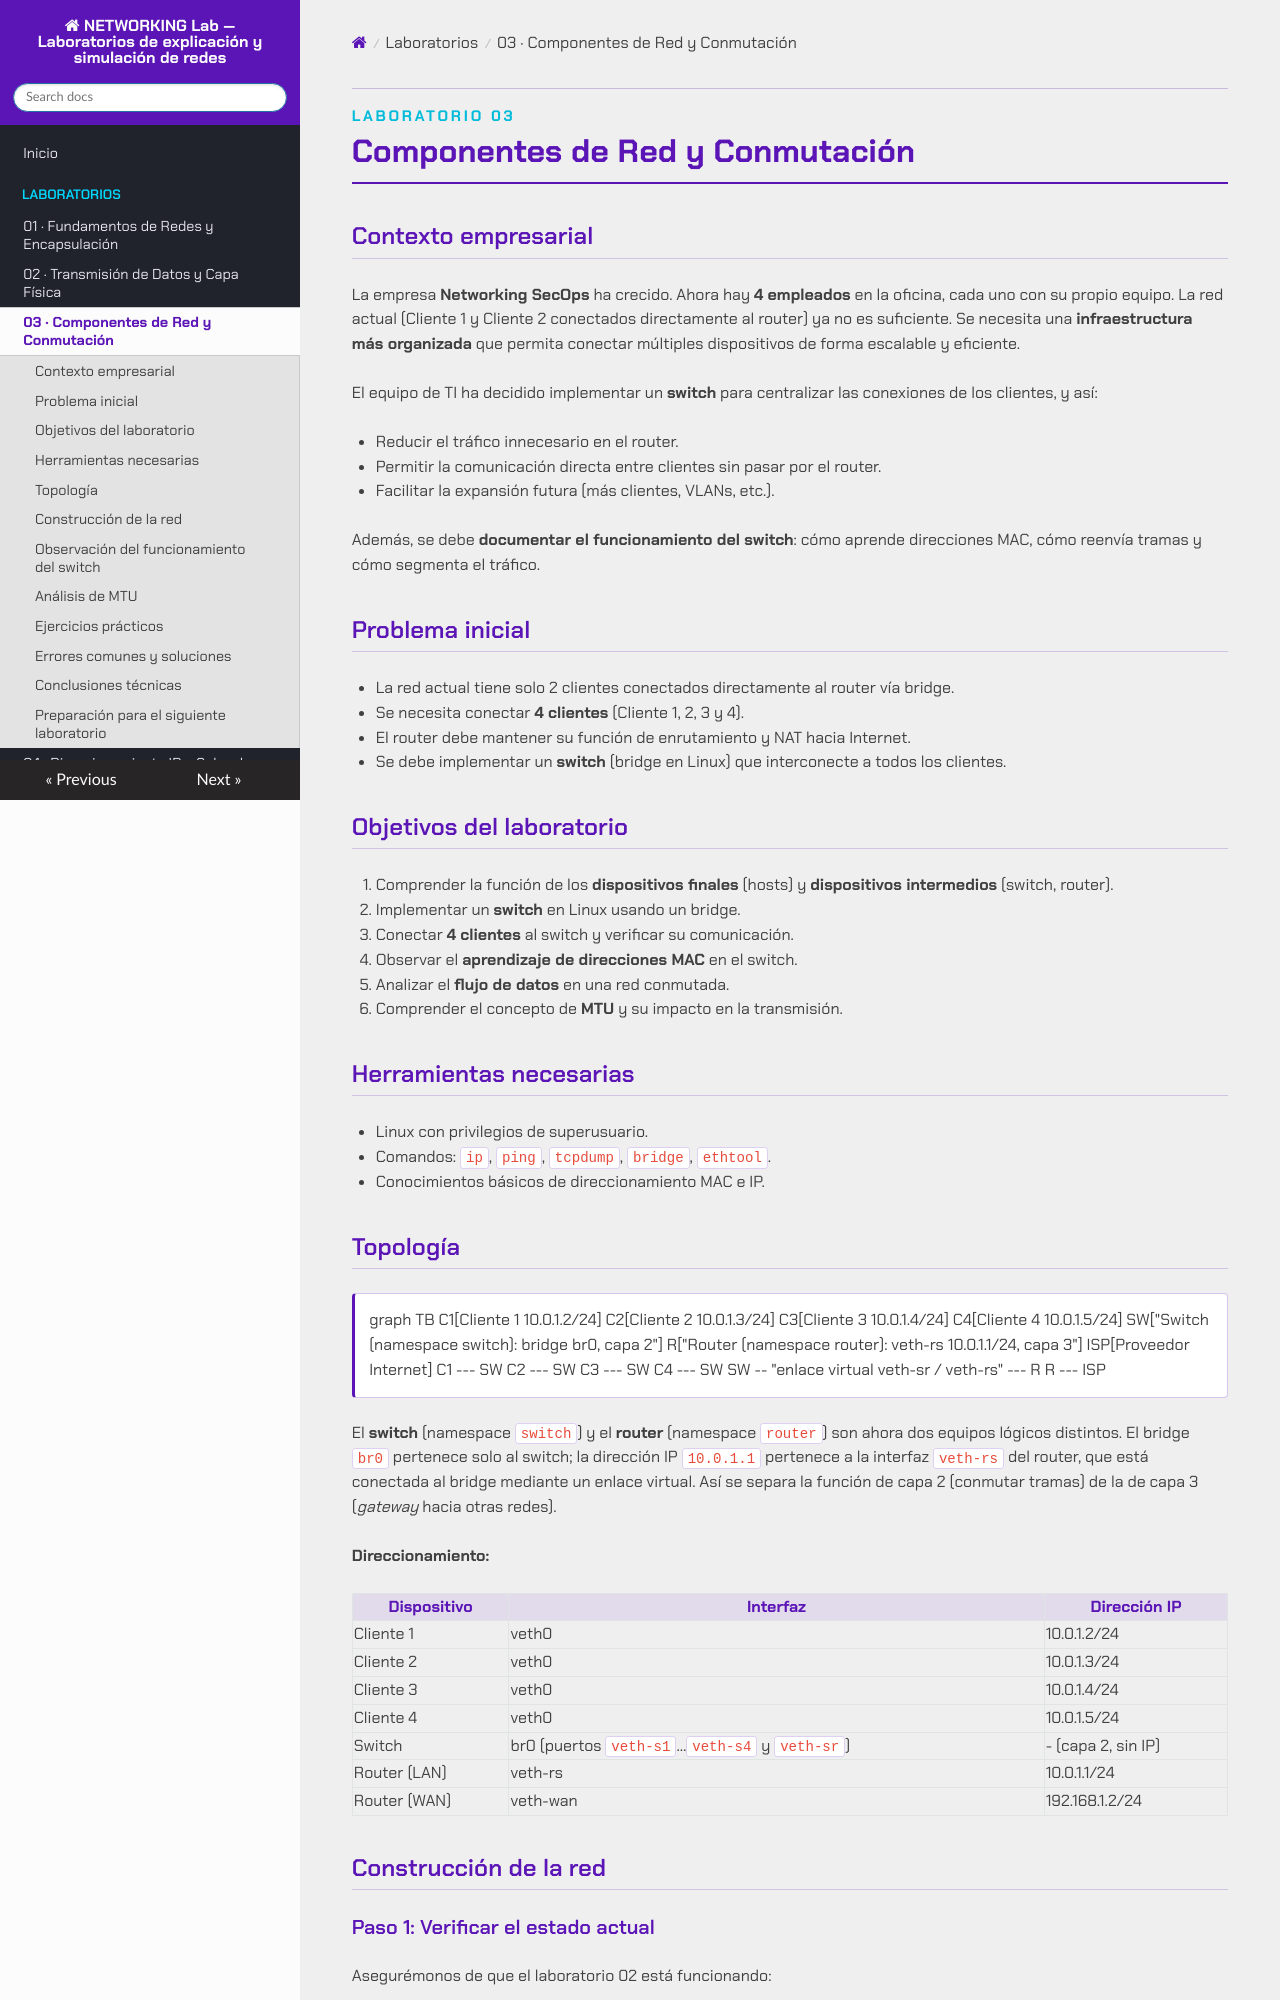

repository: asideloko/Networking-Lab · page: labs/lab-03/index.html · generator: mkdocs

<p class="tema-num">LABORATORIO 03</p>

# Componentes de Red y Conmutación

## Contexto empresarial

La empresa **Networking SecOps** ha crecido. Ahora hay **4 empleados** en la oficina, cada uno con su propio equipo. La red actual (Cliente 1 y Cliente 2 conectados directamente al router) ya no es suficiente. Se necesita una **infraestructura más organizada** que permita conectar múltiples dispositivos de forma escalable y eficiente.

El equipo de TI ha decidido implementar un **switch** para centralizar las conexiones de los clientes, y así: 

-   Reducir el tráfico innecesario en el router.
-   Permitir la comunicación directa entre clientes sin pasar por el router.
-   Facilitar la expansión futura (más clientes, VLANs, etc.).

Además, se debe **documentar el funcionamiento del switch**: cómo aprende direcciones MAC, cómo reenvía tramas y cómo segmenta el tráfico.

## Problema inicial

-   La red actual tiene solo 2 clientes conectados directamente al router vía bridge.
-   Se necesita conectar **4 clientes** (Cliente 1, 2, 3 y 4).
-   El router debe mantener su función de enrutamiento y NAT hacia Internet.
-   Se debe implementar un **switch** (bridge en Linux) que interconecte a todos los clientes.

## Objetivos del laboratorio

1.  Comprender la función de los **dispositivos finales** (hosts) y **dispositivos intermedios** (switch, router).
2.  Implementar un **switch** en Linux usando un bridge.
3.  Conectar **4 clientes** al switch y verificar su comunicación.
4.  Observar el **aprendizaje de direcciones MAC** en el switch.
5.  Analizar el **flujo de datos** en una red conmutada.
6.  Comprender el concepto de **MTU** y su impacto en la transmisión.

## Herramientas necesarias

-   Linux con privilegios de superusuario.
-   Comandos: `ip`, `ping`, `tcpdump`, `bridge`, `ethtool`.
-   Conocimientos básicos de direccionamiento MAC e IP.

## Topología

```mermaid
graph TB
    C1[Cliente 1 10.0.1.2/24]
    C2[Cliente 2 10.0.1.3/24]
    C3[Cliente 3 10.0.1.4/24]
    C4[Cliente 4 10.0.1.5/24]
    SW["Switch (namespace switch): bridge br0, capa 2"]
    R["Router (namespace router): veth-rs 10.0.1.1/24, capa 3"]
    ISP[Proveedor Internet]
    C1 --- SW
    C2 --- SW
    C3 --- SW
    C4 --- SW
    SW -- "enlace virtual veth-sr / veth-rs" --- R
    R --- ISP
```

El **switch** (namespace `switch`) y el **router** (namespace `router`) son ahora dos equipos lógicos distintos. El bridge `br0` pertenece solo al switch; la dirección IP `10.0.1.1` pertenece a la interfaz `veth-rs` del router, que está conectada al bridge mediante un enlace virtual. Así se separa la función de capa 2 (conmutar tramas) de la de capa 3 (*gateway* hacia otras redes).

**Direccionamiento:**

| Dispositivo | Interfaz | Dirección IP       |
|-------------|----------|--------------------|
| Cliente 1   | veth0    | 10.0.1.2/24        |
| Cliente 2   | veth0    | 10.0.1.3/24        |
| Cliente 3   | veth0    | 10.0.1.4/24        |
| Cliente 4   | veth0    | 10.0.1.5/24        |
| Switch      | br0 (puertos `veth-s1`…`veth-s4` y `veth-sr`) | - (capa 2, sin IP) |
| Router (LAN)| veth-rs  | 10.0.1.1/24        |
| Router (WAN)| veth-wan | 192.168.1.2/24    |

## Construcción de la red
